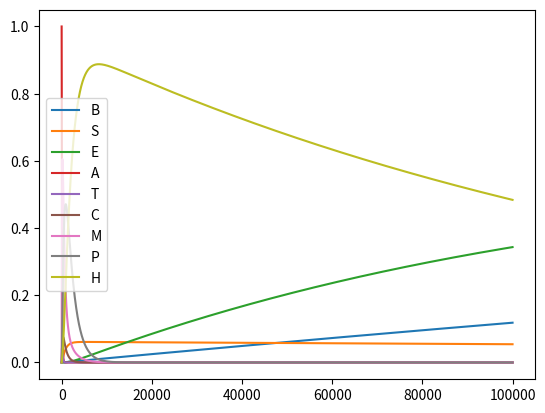

Write Python code to recreate this figure.
import numpy as np
import matplotlib.pyplot as plt

def inv(matrix):
    if np.linalg.matrix_rank(matrix) != matrix.shape[0]:
        raise ValueError("La matrice n'est pas inversible")
    
    n = len(matrix)
    inverse = np.identity(n)
    matrix = matrix.astype(float)
    
    for i in range(n):
        pivot = matrix[i][i]
        if pivot == 0:
            raise ValueError("La matrice n'est pas inversible")
        
        matrix[i] /= pivot
        inverse[i] /= pivot
        
        for j in range(n):
            if i != j:
                ratio = matrix[j][i]
                matrix[j] -= ratio * matrix[i]
                inverse[j] -= ratio * inverse[i]
    
    return inverse

b = 6.3e-5 #temps de demi-vie = 30.15 ans - unités en jour^-1
m = 1/2
t = 1/15
i = 1/120
p = 1/90
r = 1/10
x = 1/30
c = 1/2
s = 1/30
z = 1/30
e = 2.74e-4
dt = 1/50 # = 1/100 min(1/paramètre) = 1/50 

M = np.array([[1,b*dt,b*dt,b*dt,b*dt,b*dt,b*dt,b*dt,b*dt],
     [0,1-b*dt,0,0,s*dt,s*dt,0,0,0],
     [0,0,1-b*dt,0,0,0,0,0,e*dt],
     [0,0,0,1-(b+t+i+m)*dt,0,0,0,0,0],
     [0,0,0,t*dt,1-(b+s+c)*dt,0,0,0,0],
     [0,0,0,0,c*dt,1-(b+s+z)*dt,0,0,0],
     [0,0,0,m*dt,0,0,1-(b+r)*dt,p*dt,0],
     [0,0,0,0,0,0,r*dt,1-(b+p+x)*dt,0],
     [0,0,0,i*dt,0,z*dt,0,x*dt,1-(b+e)*dt]])   #matrice canonique de transition dans l'ordre B.SEATCMPH

R = np.array([[b*dt,b*dt,b*dt,b*dt,b*dt,b*dt,b*dt,b*dt]])

Q = np.array([[1-b*dt,0,0,s*dt,s*dt,0,0,0],
     [0,1-b*dt,0,0,0,0,0,e*dt],
     [0,0,1-(b+t+i+m)*dt,0,0,0,0,0],
     [0,0,t*dt,1-(b+s+c)*dt,0,0,0,0],
     [0,0,0,c*dt,1-(b+s+z)*dt,0,0,0],
     [0,0,m*dt,0,0,1-(b+r)*dt,p*dt,0],
     [0,0,0,0,0,r*dt,1-(b+p+x)*dt,0],
     [0,0,i*dt,0,z*dt,0,x*dt,1-(b+e)*dt]])

A = np.dot(R,inv(np.identity(8)-Q)) # matrice d'absorbance

Meq = np.block([[np.identity(1),A],[np.zeros((8,1)),np.zeros((8,8))]])

#T = inv(np.identity(8)-Q) * dt #temps moyen qui sera passé en j étant en i

#tau = np.dot(np.transpose(T),np.array([[1],[1],[1],[1],[1],[1],[1],[1]])) #temps qui sera encore passé dans les états de transition avant absorption

n0 = np.array([[0],[0],[0],[1],[0],[0],[0],[0],[0]])

"""
neq = np.dot(Meq,n0)

def scdgrandabs (L) :
    M = [abs(x) for x in L]
    for k in range(0,len(M)) :
        if M[k] == max(M) :
            M[k] = 0
    return (max(M))

lambda2 = scdgrandabs(np.linalg.eigvals(M))

def v_conv (t) :
    return lambda2**(t/dt)

def v_conv_t () :
    X = np.linspace(0,100000,int(100000/dt))
    Y = v_conv(X)
    plt.plot(X,Y)
    plt.show()
"""

def n(t) :
    return np.dot(np.linalg.matrix_power(M,int(t/dt)),n0)

dt = 1 # on prend dt plus grand pour des soucis de calculs

X = np.linspace(0,100000,int(100000/dt)) 
Y = [n(int(x)) for x in X]

def select (M,k) : # k dans [0,8]
    L = []
    for i in range (0,len(M)) :
        L.append(M[i][k])
    return L

Y1 = select(Y,0)
Y2 = select(Y,1)
Y3 = select(Y,2)
Y4 = select(Y,3)
Y5 = select(Y,4)
Y6 = select(Y,5) #C
Y7 = select(Y,6)
Y8 = select(Y,7) #P
Y9 = select(Y,8)

plt.plot(X,Y1,label="B")
plt.plot(X,Y2,label="S")
plt.plot(X,Y3,label="E")
plt.plot(X,Y4,label="A")
plt.plot(X,Y5,label="T")
plt.plot(X,Y6,label="C")
plt.plot(X,Y7,label="M")
plt.plot(X,Y8,label="P")
plt.plot(X,Y9,label="H")
plt.legend()
plt.show()

dt = 1/50

def dHc(t) :
    return z*dt*n(t)[5][0]

def dHp(t) :
    return x*dt*n(t)[7][0]

def Hc() : 
    s=0
    t=0
    while t<=500: #T temps pour que l'équilibre pour H s'installe. On prend T = dernière valeur de la liste X
        s+=dHc(t)
        t+=dt
    return s

def Hp() :
    s=0
    t=0
    while t<=500:
        s+=dHp(t)
        t+=dt
    return s

print("la contribution de Césium des poissons aux humains est de",Hp(),", tandis que celle des végétaux est de ",Hc())

M2 = np.array([[1,0,0,b*dt,b*dt,b*dt,b*dt,b*dt,b*dt],
      [0,1,0,0,i*dt,0,z*dt,0,0],
      [0,0,1,0,i*dt,0,0,0,x*dt],
      [0,0,0,1-b*dt,0,s*dt,s*dt,0,0],
      [0,0,0,0,1-(b+m+t+i)*dt,0,0,0,0],
      [0,0,0,0,t*dt,1-(s+b+c)*dt,0,0,0],
      [0,0,0,0,0,c*dt,1-(z+b+s)*dt,0,0],
      [0,0,0,0,m*dt,0,0,1-(b+p)*dt,r*dt],
      [0,0,0,0,0,0,0,p*dt,1-(b+x+r)*dt]]) #BHcHp.SATCMP

R2 = np.array([[b*dt,b*dt,b*dt,b*dt,b*dt,b*dt],
               [0,i*dt,0,z*dt,0,0],
               [0,i*dt,0,0,0,x*dt]])

Q2 = np.array([[1-b*dt,0,s*dt,s*dt,0,0],
               [0,1-(b+m+t+i)*dt,0,0,0,0],
               [0,t*dt,1-(s+b+c)*dt,0,0,0],
               [0,0,c*dt,1-(z+b+s)*dt,0,0],
               [0,m*dt,0,0,1-(b+p)*dt,r*dt],
               [0,0,0,0,p*dt,1-(b+x+r)*dt]])

A2 = np.dot(R2,inv(np.identity(6)-Q2))

Meq2 = np.block([[np.identity(3),A2],[np.zeros((6,3)),np.zeros((6,6))]])

n02 = np.array([[0],[0],[0],[0],[1],[0],[0],[0],[0]])

neq2 = np.dot(Meq2,n02)

print ("la probabilité de finir en Hc ie la proportion de Cesium nous atteignant si on stoppait la consommation de poisson est",neq2[1][0],"tandis que la proportion de Cesium si on stoppait la consommation des végétaux est",neq2[2][0])
# justifiable car après avoir atteint l'homme, le Cesium se désintègre indépendemment du chemin suivi
